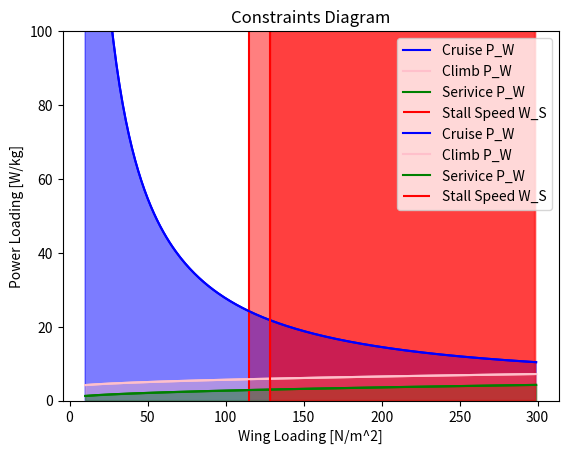

Reproduce this figure in Python.
import matplotlib.pyplot as plt
import numpy as np 

e = 0.7 #7 oswald efficiency factor  ESTIMATION 
AR = 10.03 # Aspect ratio of wing        ESTIMATION
R_C = 3 # [m/s] rate of climb        ESTIMATION
Vstall = 13.8 # stall speed [m/s]      ESTIMATION
CLmax = 1.34  #                         ESTIMATION
k =  1/ (np.pi * e * AR)

# Constants 
rho = 0.9013  # density at 3000m 
V_cruise = 27.77  # [m/s] cruise velocity 100km/hr
q = 0.5 * rho * V_cruise **2 # dynamic pressure 
CD0 = 0.040 + 0.2 # parasite drag + drag from rounded cylinder 
n_p = 0.85 
R_C_service = 0.5 #[m/s]

def powerLoading(T_W, V): 
    P_W = T_W * V / n_p 
    return P_W 

class Mass_Est:
    def __init__(self, e, AR, R_C, Vstall, CLmax):
        self.e = e
        self.AR = AR
        self.R_C = R_C
        self.Vstall = Vstall
        self.CLmax = CLmax
        # self.k =  1/ (np.pi * e * AR)

        self.W_S = np.arange(10,300,1) # [N/m^2] variable 

        self.T_W_cruise = [] 
        self.T_W_climb = [] 
        self.P_W_cruise = [] 
        self.P_W_climb = []
        self.P_W_service = [] 
        self.W_S_stall = [] 
        self.T_W_service = []

    @property
    def k(self):
        return 1 / (np.pi * self.e * self.AR)

    def thrustLoadingCruise(self, W_S) : 
        T_W_cruise = q * CD0 * 1/(W_S) + self.k * 1/q  * W_S 
        return T_W_cruise 

    def Vroc (self, W_S) : 
        Vroc = np.sqrt(2/rho * W_S * np.sqrt(self.k/(3*CD0)))
        return Vroc
    
    def q_climb (self, Vroc) : 
        q_climb = 0.5 * rho * Vroc ** 2 
        return q_climb

    def thrustLoadingClimb(self, Vroc, W_S, R_C, q) : 
        T_W_climb = R_C / Vroc + q/W_S * CD0 + self.k/q * W_S
        return T_W_climb

    def WingLoading_Vstall(self) : 
        W_S_stall = 0.5 * self.Vstall **2 * rho * self.CLmax 
        return W_S_stall 
    
    def plot(self):
        self.T_W_cruise = [] 
        self.T_W_climb = [] 
        self.P_W_cruise = [] 
        self.P_W_climb = []
        self.P_W_service = [] 
        self.W_S_stall = [] 
        self.T_W_service = []

        for i in self.W_S : 
            # calculating thrust to weight ratios 
            self.T_W_cruise.append(self.thrustLoadingCruise(i))  
            self.T_W_climb.append(self.thrustLoadingClimb(self.Vroc(i),i, R_C, self.q_climb(self.Vroc(i))))
            self.T_W_service.append(self.thrustLoadingClimb(self.Vroc(i),i, R_C_service, self.q_climb(self.Vroc(i))))
            # calculating wing loading stall 
            W_S_stall_value = self.WingLoading_Vstall() 
            self.W_S_stall.append(W_S_stall_value) 

        #Calculating Power loading 
        for i in range(len(self.W_S)) : 
            self.P_W_cruise.append(powerLoading(self.T_W_cruise[i], V_cruise))
            self.P_W_climb.append(powerLoading(self.T_W_climb[i], self.Vroc(self.W_S[i]) )) #self.Vroc(self.W_S[i])
            self.P_W_service.append(powerLoading(self.T_W_service[i], self.Vroc(self.W_S[i]) )) 

        plt.plot(self.W_S, self.P_W_cruise, label = "Cruise P_W", color = "blue")
        plt.fill_between(self.W_S, self.P_W_cruise,  alpha = 0.3, color = "blue")

        plt.plot(self.W_S, self.P_W_climb, label = "Climb P_W", color = "pink")
        plt.fill_between(self.W_S, self.P_W_climb, alpha = 0.3, color = "pink")
        
        plt.plot(self.W_S, self.P_W_service, label = "Serivice P_W", color = "green")
        plt.fill_between(self.W_S, self.P_W_service, alpha = 0.3, color = "green")
        
        #plt.plot(W_S, W_S_stall, label = "Stall Speed W_S")
        plt.vlines(self.WingLoading_Vstall(), 0, 100, label= "Stall Speed W_S", color = "red" )
        plt.fill_between(np.arange(self.WingLoading_Vstall(), self.W_S[-1],1) , np.arange(self.WingLoading_Vstall(), self.W_S[-1],1), alpha = 0.5, color = "red")
        
        plt.xlabel ("Wing Loading [N/m^2]")
        plt.ylabel("Power Loading [W/kg]")
        plt.title ("Constraints Diagram")
        plt.ylim(0,100)

        
        plt.legend()
        plt.show() 

original_vals = Mass_Est(e=e, AR=AR, R_C=R_C, Vstall=Vstall, CLmax=CLmax)
original_vals.plot()
original_vals.CLmax = 1.5
original_vals.plot()
